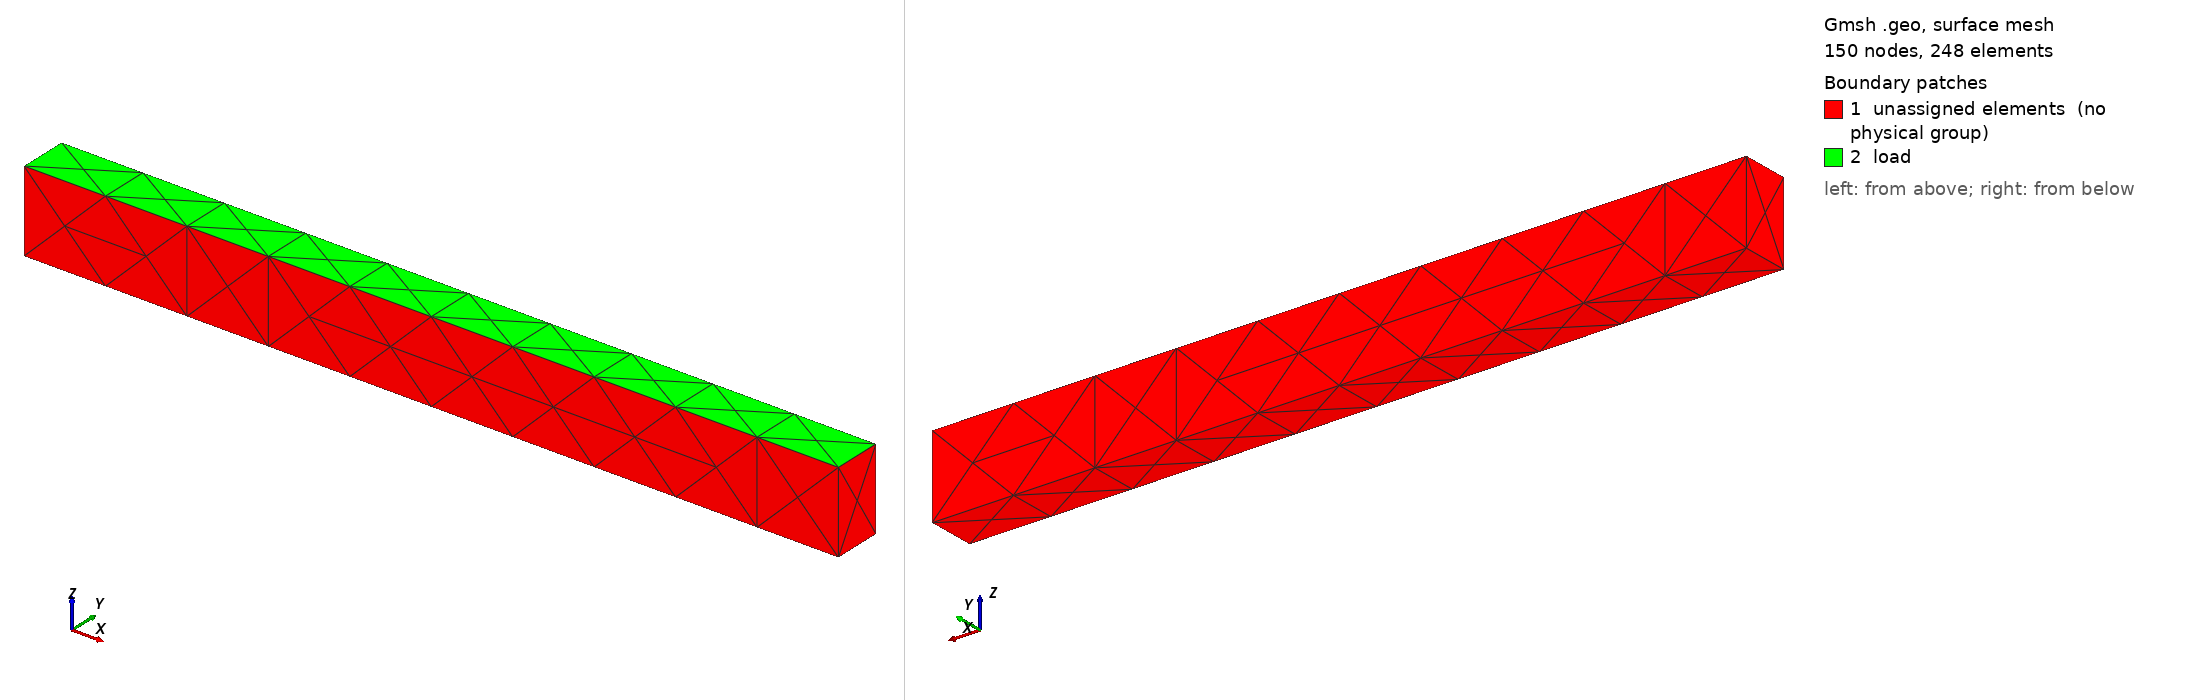

Gmsh geometry script, surface-meshed: 150 nodes, 248 surface elements. Boundary patches (legend numbers): 1 unassigned elements (no physical group), 2 load. Left view from above one corner, right view from below the opposite corner. Legend entries are the model's physical surfaces; 'unassigned elements' are surfaces in no physical group. The drawing asked Gmsh for element sizes between 1% and 20% of the model's largest extent; the script's own settings can give other sizes.

=== example_PP1.geo (drawn) ===
//+
SetFactory("OpenCASCADE");
Rectangle(1) = {0, 0, 0, 5000, 300, 0};
//+
Rectangle(2) = {0, 0, 0, 5000, 300, 0};
//+
Rectangle(3) = {0, 0, 0, 5000, 300, 0};
//+
Extrude {0, 0, 500} {
  Surface{1}; 
}
//+
Physical Curve("support_xy", 21) = {4};
//+
Physical Curve("support_y", 22) = {2};
//+
Physical Surface("load", 23) = {8};
//+
Physical Volume("solid", 24) = {1};
